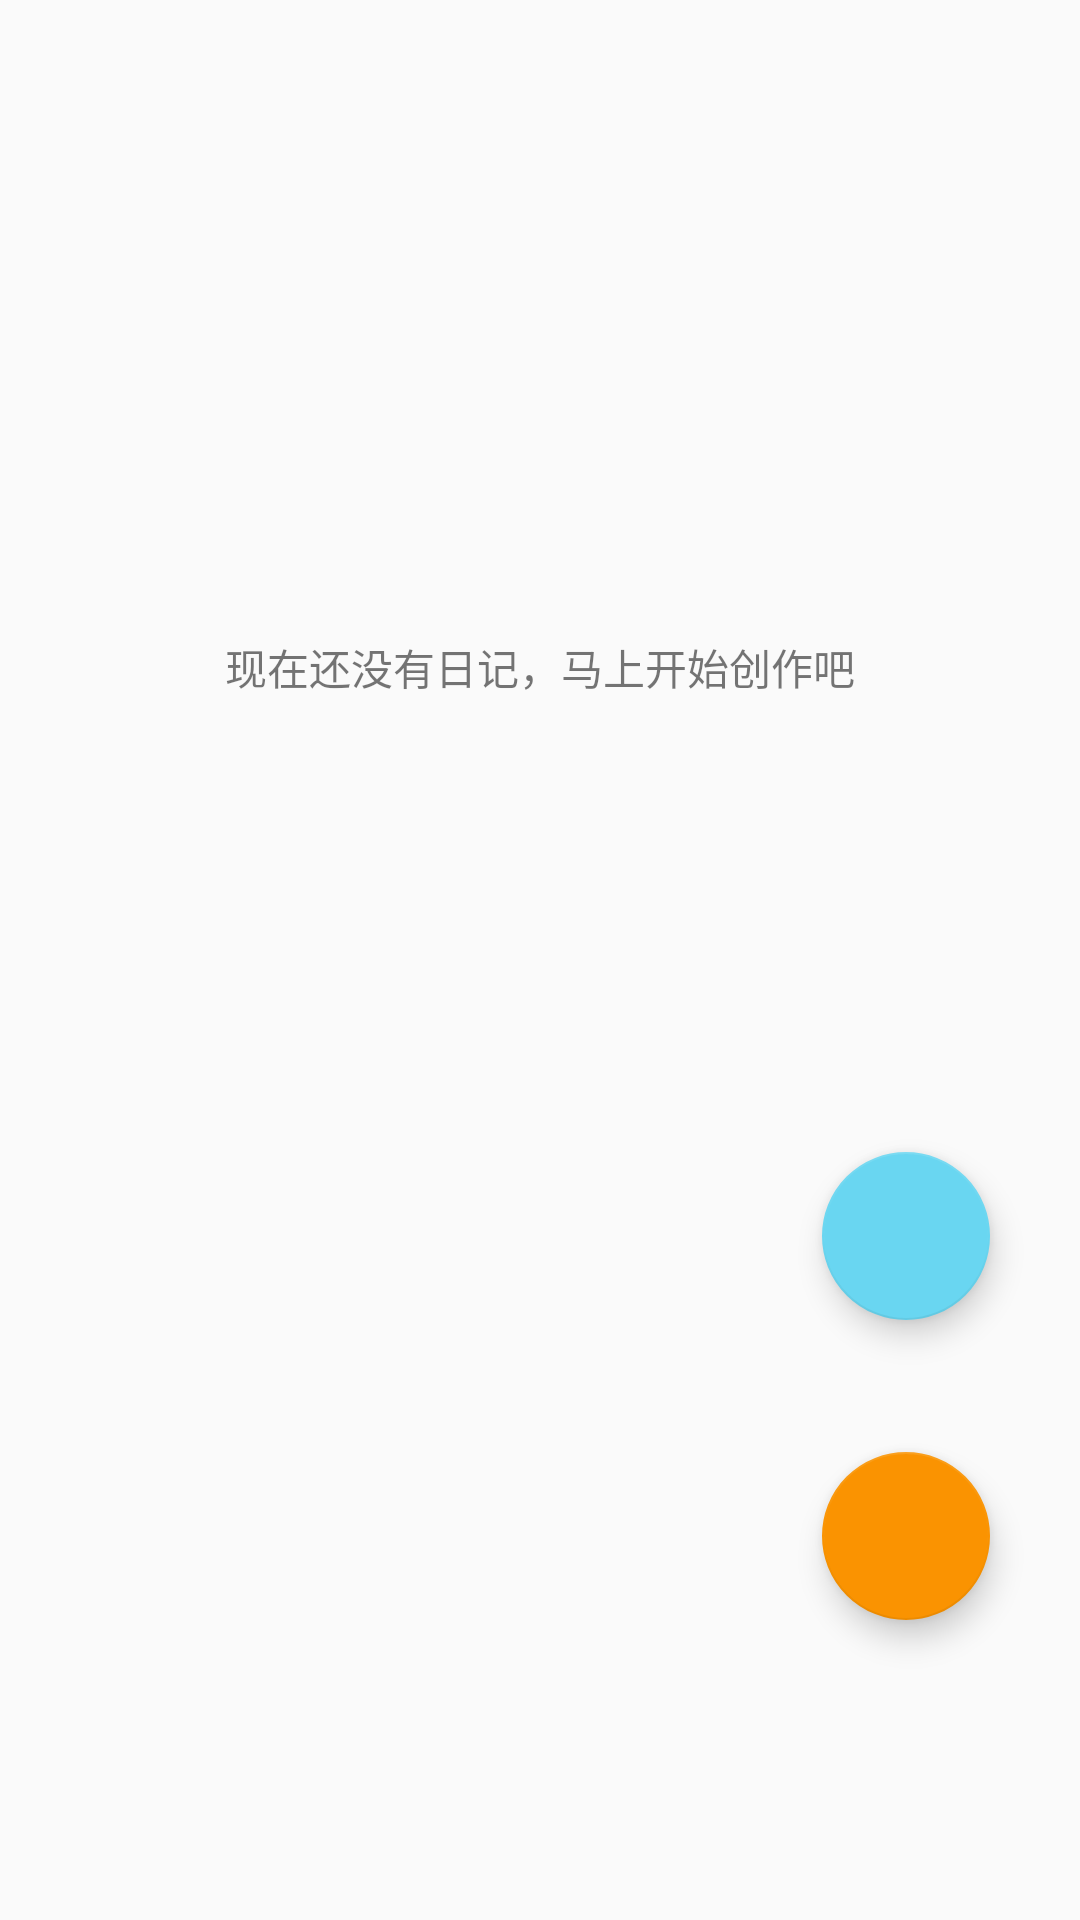

Android layout source for this screen:
<!-- AndroidManifest.xml: activity theme AppTheme.NoActionBar -->
<!-- res/layout/activity_scrolling.xml -->
<?xml version="1.0" encoding="utf-8"?>
<androidx.coordinatorlayout.widget.CoordinatorLayout xmlns:android="http://schemas.android.com/apk/res/android"
    xmlns:app="http://schemas.android.com/apk/res-auto"
    xmlns:tools="http://schemas.android.com/tools"
    android:layout_width="match_parent"
    android:layout_height="match_parent"
    android:fitsSystemWindows="true"
    tools:context=".ScrollingActivity">

    <com.google.android.material.appbar.AppBarLayout
        android:id="@+id/app_bar"
        android:layout_width="match_parent"
        android:layout_height="@dimen/app_bar_height"
        android:fitsSystemWindows="true"
        android:theme="@style/AppTheme.AppBarOverlay">

        <com.google.android.material.appbar.CollapsingToolbarLayout
            android:id="@+id/toolbar_layout"
            android:layout_width="match_parent"
            android:layout_height="match_parent"
            android:fitsSystemWindows="true"
            app:contentScrim="?attr/colorPrimary"
            app:collapsedTitleTextAppearance="@style/CollapsedTitleTextStyle"
            app:expandedTitleTextAppearance="@style/ExpandedTitleTextStyle"
            app:collapsedTitleGravity="center"
            app:expandedTitleGravity="center"
            app:layout_scrollFlags="scroll|exitUntilCollapsed"
            app:toolbarId="@+id/toolbar">

            <androidx.appcompat.widget.Toolbar
                android:id="@+id/toolbar"
                android:layout_width="match_parent"
                android:layout_height="?attr/actionBarSize"
                app:layout_collapseMode="pin"
                app:popupTheme="@style/AppTheme.PopupOverlay" >
            </androidx.appcompat.widget.Toolbar>

        </com.google.android.material.appbar.CollapsingToolbarLayout>

    </com.google.android.material.appbar.AppBarLayout>

    <include layout="@layout/content_scrolling" />

    
    
    
    
    
    
    
    


    <RelativeLayout
        android:layout_width="match_parent"
        android:layout_height="match_parent">
        <com.google.android.material.floatingactionbutton.FloatingActionButton
            android:id="@+id/fab_play_music"
            android:layout_width="wrap_content"
            android:layout_height="wrap_content"
            android:layout_alignParentEnd="true"
            android:layout_alignParentBottom="true"
            android:clickable="true"
            android:focusable="true"
            app:srcCompat="@drawable/ic_play_arrow_black_24dp"
            android:layout_marginBottom="200dp"
            android:layout_marginEnd="30dp"
            app:backgroundTint="@color/blue"
            app:pressedTranslationZ="5.0dip" />

        <com.google.android.material.floatingactionbutton.FloatingActionButton
            android:id="@+id/fab_new_note"
            android:layout_width="wrap_content"
            android:layout_height="wrap_content"
            android:layout_alignParentEnd="true"
            android:layout_alignParentBottom="true"
            android:clickable="true"
            android:focusable="true"
            app:srcCompat="@drawable/ic_create_black_24dp"
            android:layout_marginBottom="100dp"
            android:layout_marginEnd="30dp"
            app:backgroundTint="@color/orange"
            app:pressedTranslationZ="5.0dip" />
    </RelativeLayout>

</androidx.coordinatorlayout.widget.CoordinatorLayout>
<!-- res/layout/content_scrolling.xml (included above) -->
<?xml version="1.0" encoding="utf-8"?>
<androidx.core.widget.NestedScrollView xmlns:android="http://schemas.android.com/apk/res/android"
    xmlns:app="http://schemas.android.com/apk/res-auto"
    xmlns:tools="http://schemas.android.com/tools"
    android:layout_width="match_parent"
    android:layout_height="match_parent"
    android:background="@color/colorPrimary"
    app:layout_behavior="@string/appbar_scrolling_view_behavior"
    tools:context=".ScrollingActivity"
    tools:showIn="@layout/activity_scrolling">

    <LinearLayout
        android:layout_width="match_parent"
        android:layout_height="match_parent"
        android:orientation="vertical">

        <TextView
            android:id="@+id/noNoteHintTextView"
            android:layout_width="wrap_content"
            android:layout_height="wrap_content"
            android:layout_marginTop="@dimen/component_margin_l"
            android:layout_gravity="center"
            android:text="现在还没有日记，马上开始创作吧" />

        <androidx.recyclerview.widget.RecyclerView
            android:id="@+id/recyclerView"
            android:layout_width="match_parent"
            android:layout_height="match_parent"
            android:layout_marginTop="@dimen/component_margin"/>

    </LinearLayout>





</androidx.core.widget.NestedScrollView>
<!-- resources referenced by this layout -->
<resources>
  <color name="blue">#69d6f1</color>
  <color name="colorH2Text">#666666</color>
  <color name="colorPrimary">#fafafa</color>
  <color name="orange">#FA9301</color>
  <color name="white">#FFFFFF</color>
  <dimen name="activity_horizontal_margin">16dp</dimen>
  <dimen name="app_bar_height">180dp</dimen>
  <dimen name="card_corner_radius">15dp</dimen>
  <dimen name="component_margin">8dp</dimen>
  <dimen name="component_margin_l">32dp</dimen>
  <dimen name="component_margin_sm">4dp</dimen>
  <dimen name="fab_margin">16dp</dimen>
  <dimen name="h5_font_size">10sp</dimen>
  <!-- drawable lift_on_touch (drawable) -->
  <?xml version="1.0" encoding="utf-8"?>
  <selector xmlns:android="http://schemas.android.com/apk/res/android">
      <item
          android:state_enabled="true"
          android:state_pressed="true">
          <set>
              <objectAnimator
                  android:duration="@android:integer/config_shortAnimTime"
                  android:propertyName="translationZ"
                  android:valueTo="6dp"
                  android:valueType="floatType"/>
          </set>
      </item>
      <item>
          <set>
              <objectAnimator
                  android:duration="@android:integer/config_shortAnimTime"
                  android:propertyName="translationZ"
                  android:valueTo="0"
                  android:valueType="floatType"/>
          </set>
      </item>
  </selector>
  <style name="AppTheme.AppBarOverlay" parent="ThemeOverlay.AppCompat.Light" />
  <style name="AppTheme.PopupOverlay" parent="ThemeOverlay.AppCompat.Light">
      </style>
  <style name="CollapsedTitleTextStyle" parent="TextAppearance.AppCompat.Title">
          <item name="android:textSize">@dimen/h2_font_size</item>
          <item name="android:textColor">@color/colorH1Text</item>
      </style>
  <style name="ExpandedTitleTextStyle" parent="TextAppearance.AppCompat.Title">
          <item name="android:textSize">@dimen/h1_font_size</item>
          <item name="android:textColor">@color/colorH1Text</item>
      </style>
  <style name="AppTheme.NoActionBar">
          <item name="windowActionBar">false</item>
          <item name="windowNoTitle">true</item>
      </style>
  <dimen name="h2_font_size">18sp</dimen>
  <color name="colorH1Text">#3f3f3f</color>
  <dimen name="h1_font_size">22sp</dimen>
</resources>
